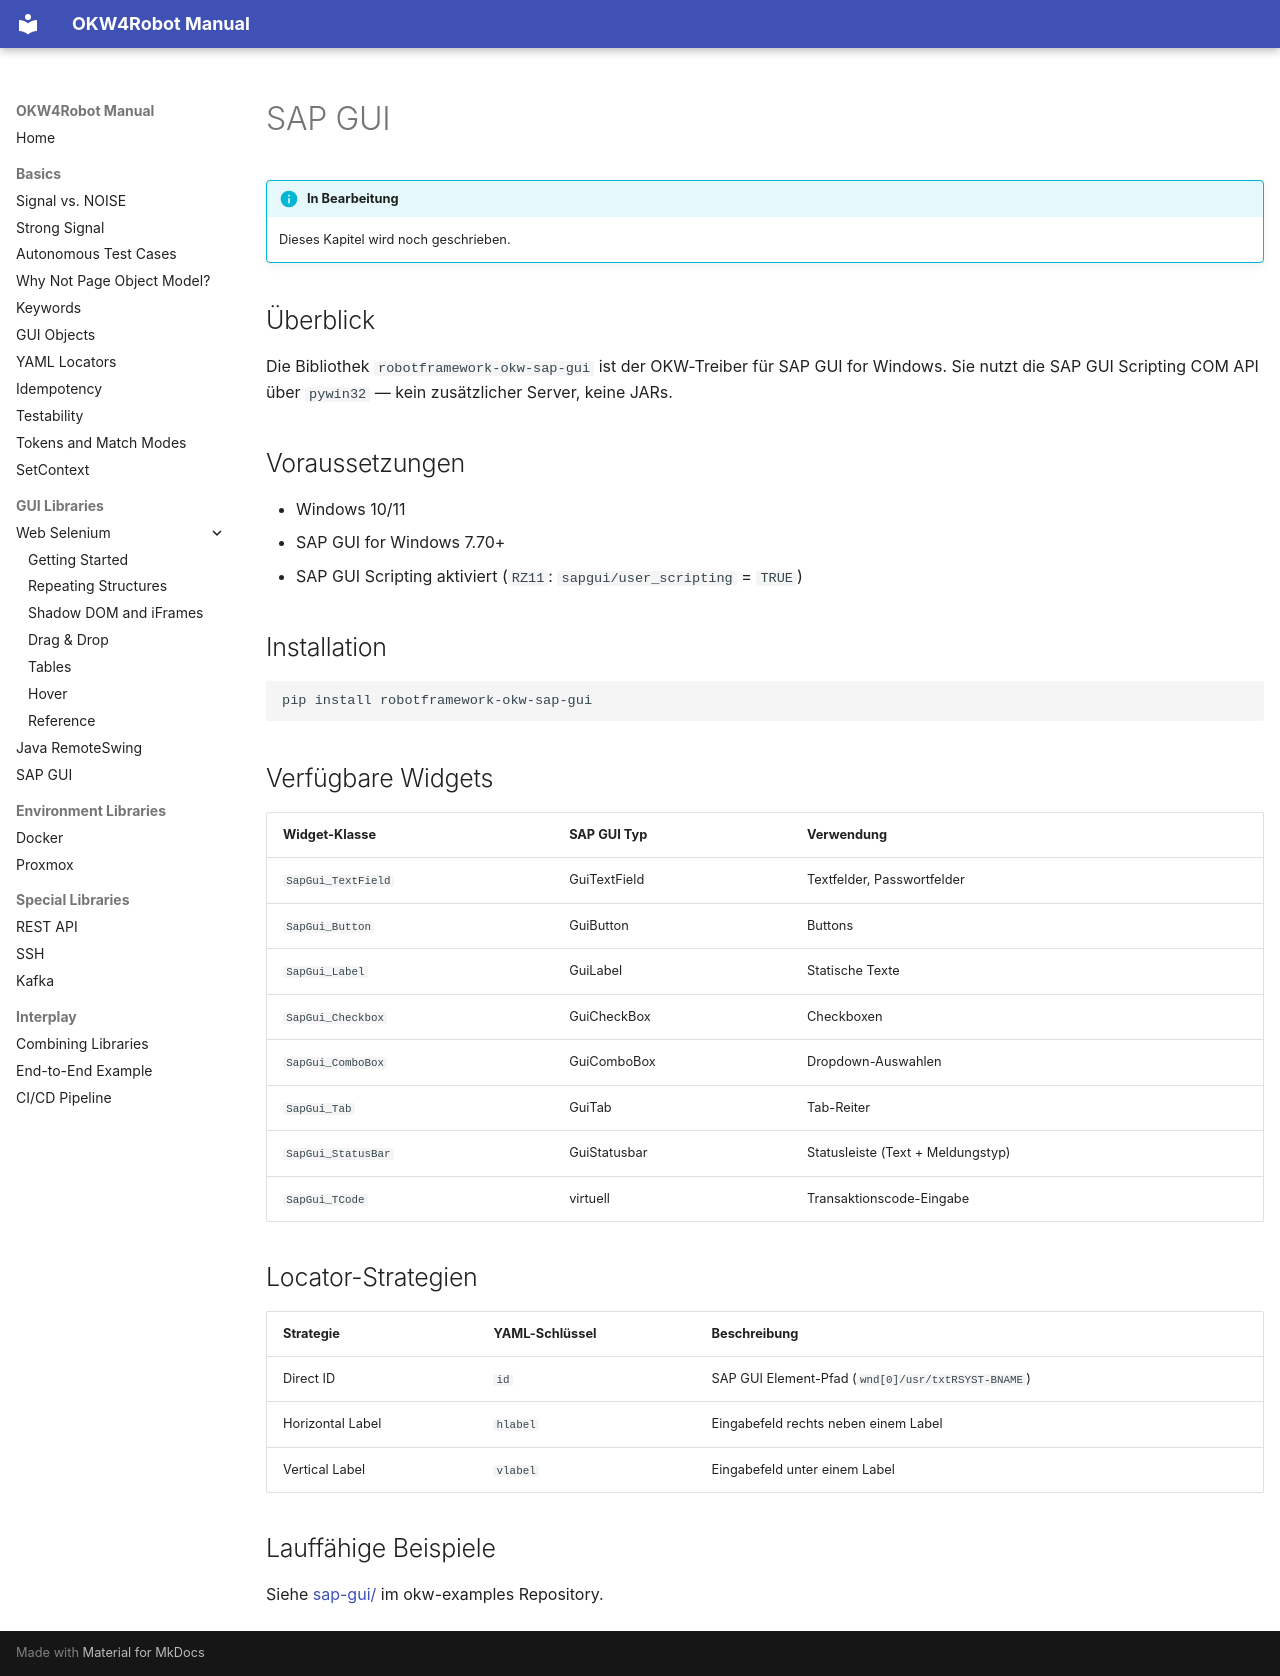

repository: Hrabovszki1023/okw-examples · page: gui/sap-gui.de/index.html · generator: mkdocs

# SAP GUI

!!! info "In Bearbeitung"
    Dieses Kapitel wird noch geschrieben.

## Überblick

Die Bibliothek `robotframework-okw-sap-gui` ist der OKW-Treiber für
SAP GUI for Windows. Sie nutzt die SAP GUI Scripting COM API über
`pywin32` — kein zusätzlicher Server, keine JARs.

## Voraussetzungen

- Windows 10/11
- SAP GUI for Windows 7.70+
- SAP GUI Scripting aktiviert (`RZ11`: `sapgui/user_scripting` = `TRUE`)

## Installation

```bash
pip install robotframework-okw-sap-gui
```

## Verfügbare Widgets

| Widget-Klasse | SAP GUI Typ | Verwendung |
|---|---|---|
| `SapGui_TextField` | GuiTextField | Textfelder, Passwortfelder |
| `SapGui_Button` | GuiButton | Buttons |
| `SapGui_Label` | GuiLabel | Statische Texte |
| `SapGui_Checkbox` | GuiCheckBox | Checkboxen |
| `SapGui_ComboBox` | GuiComboBox | Dropdown-Auswahlen |
| `SapGui_Tab` | GuiTab | Tab-Reiter |
| `SapGui_StatusBar` | GuiStatusbar | Statusleiste (Text + Meldungstyp) |
| `SapGui_TCode` | virtuell | Transaktionscode-Eingabe |

## Locator-Strategien

| Strategie | YAML-Schlüssel | Beschreibung |
|---|---|---|
| Direct ID | `id` | SAP GUI Element-Pfad (`wnd[0]/usr/txtRSYST-BNAME`) |
| Horizontal Label | `hlabel` | Eingabefeld rechts neben einem Label |
| Vertical Label | `vlabel` | Eingabefeld unter einem Label |

## Lauffähige Beispiele

Siehe [sap-gui/](https://github.com/Hrabovszki1023/okw-examples/tree/master/sap-gui)
im okw-examples Repository.
